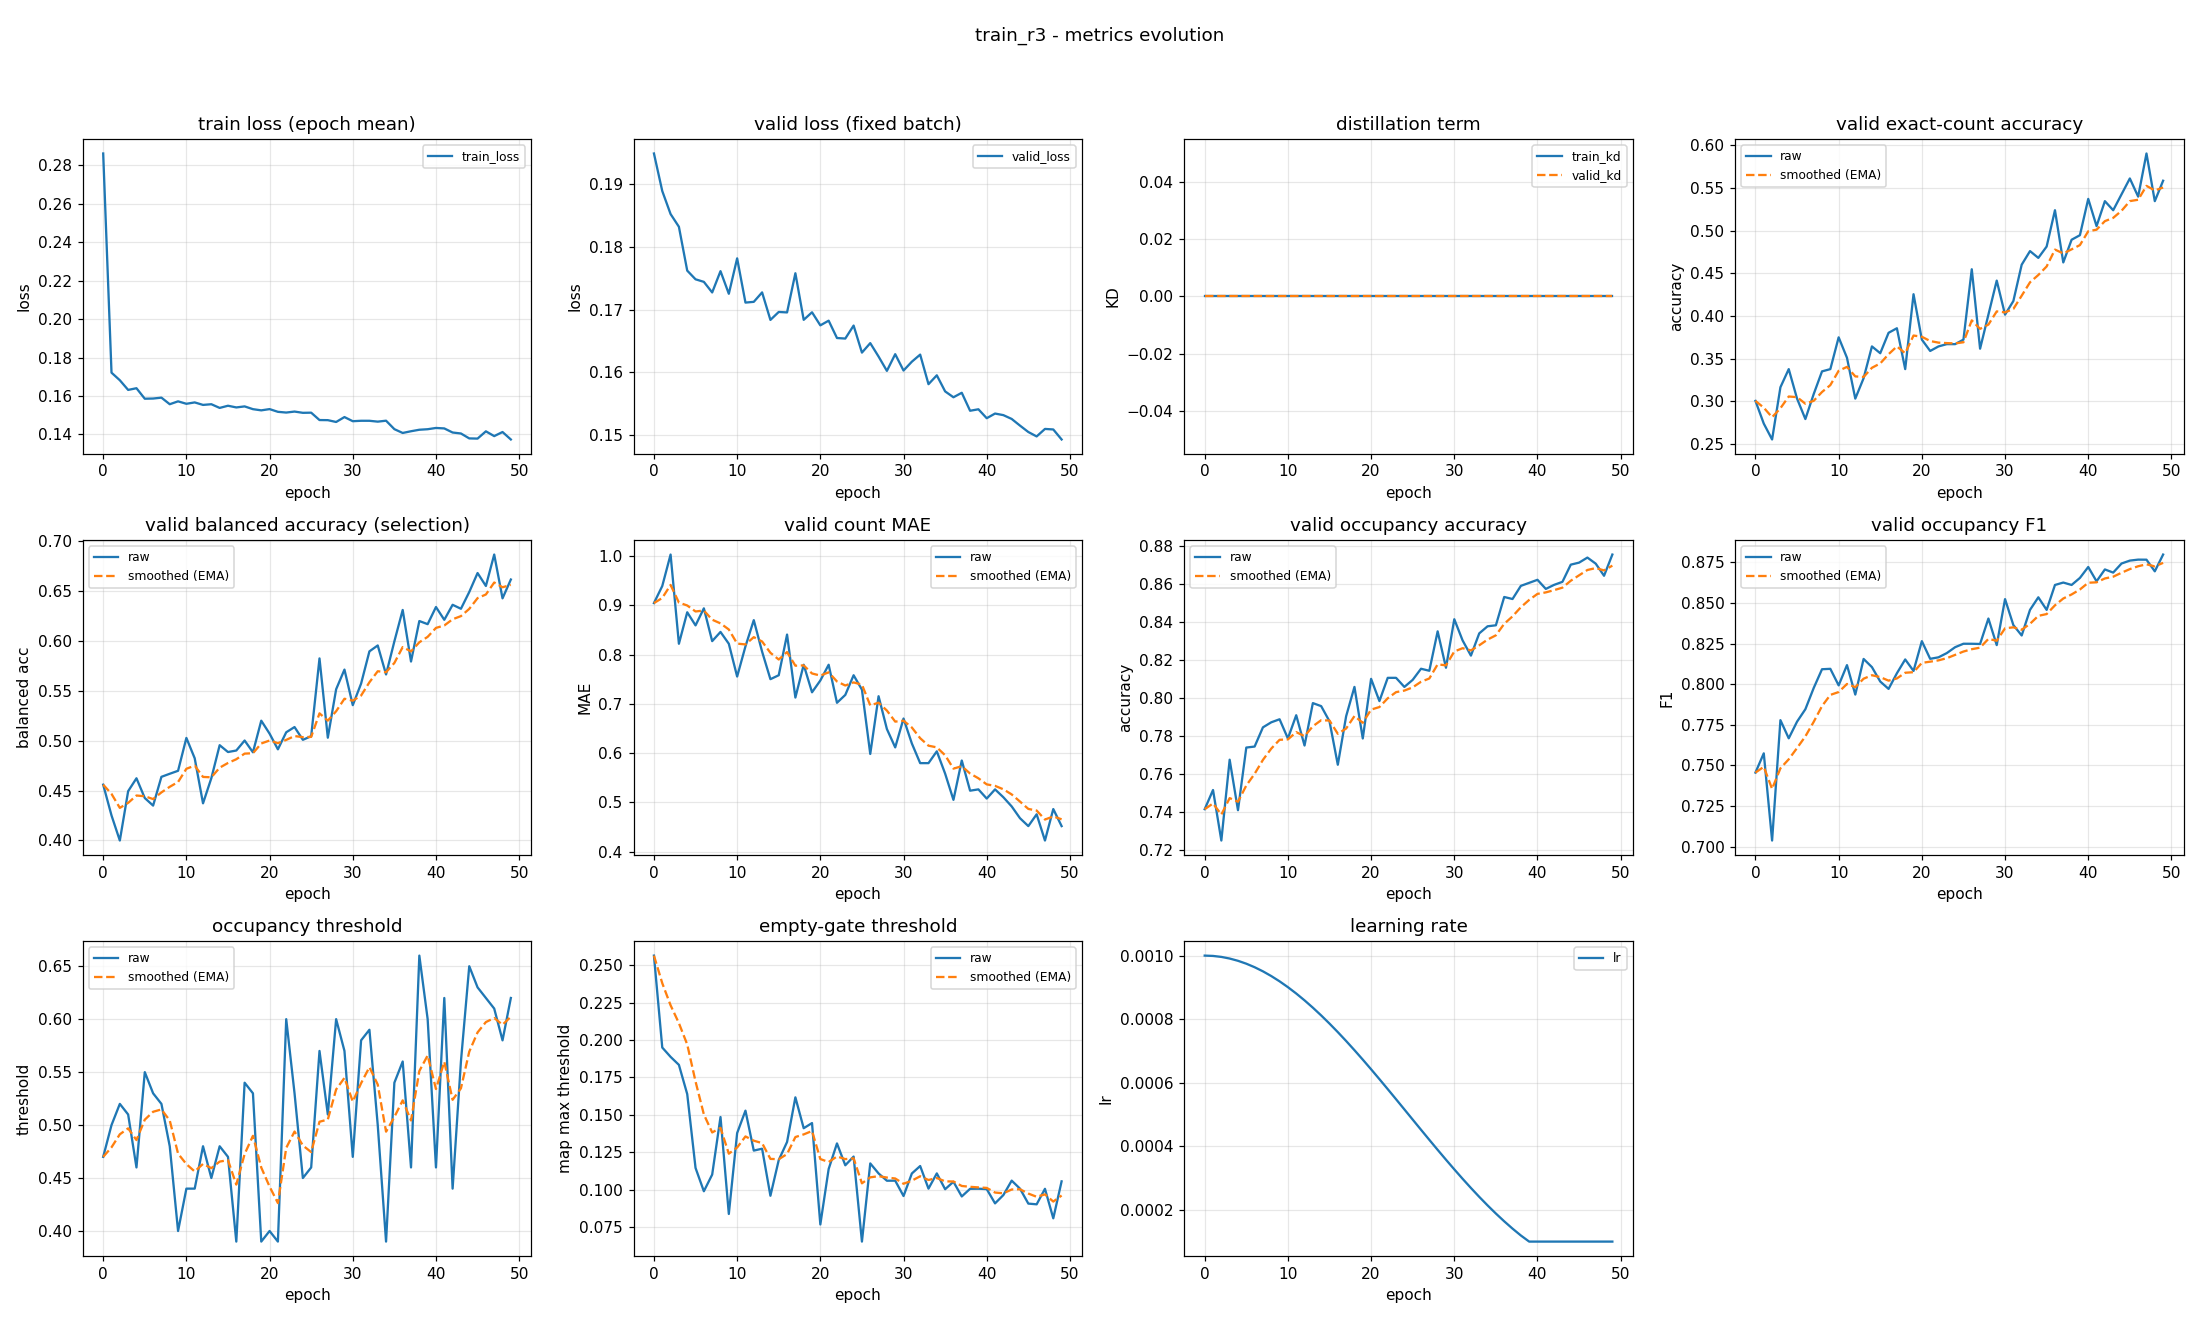

Data behind this chart, as committed beside it:
epoch, train_loss, valid_loss, train_kd, valid_kd, valid_accuracy, valid_accuracy_smoothed, valid_balanced_accuracy, valid_balanced_accuracy_smoothed, valid_mae, valid_mae_smoothed, valid_occupancy_accuracy, valid_occupancy_accuracy_smoothed, valid_occupancy_f1, valid_occupancy_f1_smoothed, valid_occupancy_threshold, valid_occupancy_threshold_smoothed, valid_empty_threshold, valid_empty_threshold_smoothed, learning_rate
0, 0.2861, 0.1949, 0.0, 0.0, 0.3005, 0.3005, 0.4559, 0.4559, 0.9043, 0.9043, 0.7415, 0.7415, 0.7455, 0.7455, 0.47, 0.47, 0.2564, 0.2564, 0.001
1, 0.1721, 0.1889, 0.0, 0.0, 0.2739, 0.2926, 0.4251, 0.4467, 0.9388, 0.9146, 0.7516, 0.7445, 0.7574, 0.7491, 0.5, 0.479, 0.195, 0.238, 0.000999
2, 0.1682, 0.1852, 0.0, 0.0, 0.2553, 0.2814, 0.3999, 0.4326, 1.003, 0.941, 0.725, 0.7387, 0.7037, 0.7355, 0.52, 0.4913, 0.1887, 0.2232, 0.0009959
3, 0.1632, 0.1832, 0.0, 0.0, 0.3165, 0.2919, 0.4494, 0.4377, 0.8218, 0.9053, 0.7676, 0.7473, 0.7778, 0.7482, 0.51, 0.4969, 0.1834, 0.2113, 0.0009908
4, 0.164, 0.1762, 0.0, 0.0, 0.3378, 0.3057, 0.4623, 0.4451, 0.8856, 0.8994, 0.741, 0.7454, 0.7667, 0.7537, 0.46, 0.4858, 0.1639, 0.197, 0.0009836
5, 0.1586, 0.1748, 0.0, 0.0, 0.3032, 0.3049, 0.4425, 0.4443, 0.859, 0.8873, 0.7739, 0.754, 0.7769, 0.7607, 0.55, 0.5051, 0.1145, 0.1723, 0.0009745
6, 0.1587, 0.1744, 0.0, 0.0, 0.2793, 0.2972, 0.4349, 0.4415, 0.8936, 0.8892, 0.7745, 0.7601, 0.7846, 0.7678, 0.53, 0.5126, 0.09896, 0.1503, 0.0009635
7, 0.1591, 0.1727, 0.0, 0.0, 0.3085, 0.3006, 0.4638, 0.4482, 0.8271, 0.8706, 0.7846, 0.7675, 0.7976, 0.7768, 0.52, 0.5148, 0.1101, 0.1382, 0.0009505
8, 0.1557, 0.1761, 0.0, 0.0, 0.3351, 0.311, 0.4669, 0.4538, 0.8457, 0.8631, 0.7872, 0.7734, 0.8092, 0.7865, 0.48, 0.5044, 0.1486, 0.1413, 0.0009357
9, 0.1572, 0.1725, 0.0, 0.0, 0.3378, 0.319, 0.4698, 0.4586, 0.8218, 0.8507, 0.7888, 0.778, 0.8094, 0.7934, 0.4, 0.473, 0.08378, 0.1241, 0.000919
10, 0.156, 0.1782, 0.0, 0.0, 0.375, 0.3358, 0.5028, 0.4718, 0.7553, 0.8221, 0.7787, 0.7782, 0.7992, 0.7951, 0.44, 0.4631, 0.1378, 0.1282, 0.0009007
11, 0.1567, 0.1711, 0.0, 0.0, 0.3511, 0.3404, 0.4824, 0.475, 0.8165, 0.8204, 0.791, 0.7821, 0.8117, 0.8001, 0.44, 0.4562, 0.1528, 0.1356, 0.0008807
12, 0.1554, 0.1712, 0.0, 0.0, 0.3032, 0.3292, 0.4372, 0.4637, 0.8697, 0.8352, 0.775, 0.7799, 0.7936, 0.7981, 0.48, 0.4633, 0.1261, 0.1327, 0.0008592
13, 0.1557, 0.1728, 0.0, 0.0, 0.3271, 0.3286, 0.4624, 0.4633, 0.8059, 0.8264, 0.7973, 0.7852, 0.8155, 0.8033, 0.45, 0.4593, 0.1274, 0.1311, 0.0008362
14, 0.1538, 0.1684, 0.0, 0.0, 0.3644, 0.3393, 0.4955, 0.473, 0.75, 0.8035, 0.7957, 0.7883, 0.8105, 0.8055, 0.48, 0.4655, 0.09595, 0.1206, 0.0008117
15, 0.1549, 0.1696, 0.0, 0.0, 0.3564, 0.3444, 0.4886, 0.4777, 0.758, 0.7898, 0.7878, 0.7882, 0.8016, 0.8043, 0.47, 0.4669, 0.1198, 0.1203, 0.0007861
16, 0.1541, 0.1696, 0.0, 0.0, 0.3803, 0.3552, 0.4901, 0.4814, 0.8404, 0.805, 0.7649, 0.7812, 0.7971, 0.8021, 0.39, 0.4438, 0.1319, 0.1238, 0.0007592
17, 0.1546, 0.1758, 0.0, 0.0, 0.3856, 0.3643, 0.5002, 0.487, 0.7128, 0.7773, 0.7904, 0.784, 0.8067, 0.8035, 0.54, 0.4727, 0.1617, 0.1352, 0.0007313
18, 0.1532, 0.1684, 0.0, 0.0, 0.3378, 0.3564, 0.4884, 0.4874, 0.7793, 0.7779, 0.8059, 0.7905, 0.8152, 0.807, 0.53, 0.4899, 0.1411, 0.1369, 0.0007024
19, 0.1525, 0.1696, 0.0, 0.0, 0.4255, 0.3771, 0.52, 0.4972, 0.7234, 0.7616, 0.7787, 0.787, 0.8081, 0.8073, 0.39, 0.4599, 0.1445, 0.1392, 0.0006727
20, 0.1532, 0.1675, 0.0, 0.0, 0.3723, 0.3757, 0.5071, 0.5002, 0.7473, 0.7573, 0.8101, 0.7939, 0.8264, 0.8131, 0.4, 0.4419, 0.07677, 0.1205, 0.0006423
21, 0.1518, 0.1682, 0.0, 0.0, 0.359, 0.3707, 0.4913, 0.4975, 0.7793, 0.7639, 0.7984, 0.7953, 0.8156, 0.8138, 0.39, 0.4264, 0.1138, 0.1185, 0.0006113
22, 0.1514, 0.1655, 0.0, 0.0, 0.3644, 0.3688, 0.5084, 0.5008, 0.7021, 0.7454, 0.8106, 0.7999, 0.8165, 0.8146, 0.6, 0.4784, 0.1309, 0.1222, 0.0005798
23, 0.1519, 0.1654, 0.0, 0.0, 0.367, 0.3683, 0.5137, 0.5046, 0.7181, 0.7372, 0.8106, 0.8031, 0.8191, 0.816, 0.53, 0.4939, 0.1163, 0.1204, 0.000548
24, 0.1513, 0.1675, 0.0, 0.0, 0.367, 0.3679, 0.5009, 0.5035, 0.758, 0.7434, 0.8059, 0.8039, 0.8227, 0.818, 0.45, 0.4807, 0.1221, 0.1209, 0.000516
25, 0.1513, 0.1632, 0.0, 0.0, 0.3723, 0.3692, 0.5045, 0.5038, 0.7287, 0.739, 0.8096, 0.8056, 0.8249, 0.8201, 0.46, 0.4745, 0.06533, 0.1043, 0.000484
26, 0.1475, 0.1647, 0.0, 0.0, 0.4548, 0.3949, 0.5824, 0.5274, 0.5984, 0.6968, 0.8154, 0.8086, 0.8248, 0.8215, 0.57, 0.5032, 0.1176, 0.1083, 0.000452
27, 0.1474, 0.1625, 0.0, 0.0, 0.3617, 0.3849, 0.503, 0.5201, 0.7154, 0.7024, 0.8144, 0.8103, 0.8247, 0.8225, 0.51, 0.5052, 0.1109, 0.109, 0.0004202
28, 0.1465, 0.1602, 0.0, 0.0, 0.4016, 0.3899, 0.5515, 0.5295, 0.6489, 0.6864, 0.8351, 0.8177, 0.8404, 0.8278, 0.6, 0.5336, 0.106, 0.1081, 0.0003887
29, 0.149, 0.1629, 0.0, 0.0, 0.4415, 0.4054, 0.5712, 0.542, 0.6117, 0.664, 0.816, 0.8172, 0.824, 0.8267, 0.57, 0.5446, 0.106, 0.1075, 0.0003577
30, 0.1469, 0.1603, 0.0, 0.0, 0.4016, 0.4043, 0.5356, 0.5401, 0.6702, 0.6658, 0.8415, 0.8245, 0.8523, 0.8344, 0.47, 0.5222, 0.09577, 0.104, 0.0003273
31, 0.1471, 0.1617, 0.0, 0.0, 0.4176, 0.4082, 0.5572, 0.5452, 0.6197, 0.652, 0.8303, 0.8262, 0.8363, 0.835, 0.58, 0.5395, 0.1108, 0.106, 0.0002976
32, 0.1471, 0.1628, 0.0, 0.0, 0.4601, 0.4238, 0.5895, 0.5585, 0.5798, 0.6303, 0.8223, 0.8251, 0.8299, 0.8335, 0.59, 0.5547, 0.1158, 0.109, 0.0002687
33, 0.1467, 0.1581, 0.0, 0.0, 0.4761, 0.4395, 0.5954, 0.5696, 0.5798, 0.6152, 0.834, 0.8278, 0.8457, 0.8371, 0.5, 0.5383, 0.1007, 0.1065, 0.0002408
34, 0.1472, 0.1595, 0.0, 0.0, 0.4681, 0.4481, 0.5663, 0.5686, 0.6037, 0.6117, 0.8378, 0.8308, 0.8534, 0.842, 0.39, 0.4938, 0.1109, 0.1078, 0.0002139
35, 0.1428, 0.157, 0.0, 0.0, 0.4814, 0.4581, 0.5995, 0.5779, 0.5585, 0.5958, 0.8383, 0.833, 0.8457, 0.8431, 0.54, 0.5077, 0.1003, 0.1056, 0.0001883
36, 0.1408, 0.156, 0.0, 0.0, 0.5239, 0.4778, 0.631, 0.5938, 0.5053, 0.5686, 0.8532, 0.8391, 0.861, 0.8485, 0.56, 0.5234, 0.1053, 0.1055, 0.0001638
37, 0.1417, 0.1568, 0.0, 0.0, 0.4628, 0.4733, 0.5793, 0.5895, 0.5851, 0.5736, 0.8521, 0.843, 0.8625, 0.8527, 0.46, 0.5043, 0.09549, 0.1025, 0.0001408
38, 0.1425, 0.1539, 0.0, 0.0, 0.4894, 0.4781, 0.6199, 0.5986, 0.5239, 0.5587, 0.859, 0.8478, 0.861, 0.8552, 0.66, 0.551, 0.1006, 0.1019, 0.0001193
39, 0.1427, 0.1541, 0.0, 0.0, 0.4947, 0.4831, 0.6168, 0.604, 0.5266, 0.5491, 0.8606, 0.8517, 0.8654, 0.8582, 0.6, 0.5657, 0.1006, 0.1015, 0.0001
40, 0.1434, 0.1527, 0.0, 0.0, 0.5372, 0.4993, 0.6339, 0.613, 0.508, 0.5367, 0.8622, 0.8548, 0.8721, 0.8624, 0.46, 0.534, 0.1004, 0.1012, 0.0001
41, 0.1431, 0.1534, 0.0, 0.0, 0.5053, 0.5011, 0.6211, 0.6154, 0.5266, 0.5337, 0.8574, 0.8556, 0.8633, 0.8627, 0.62, 0.5598, 0.09086, 0.09809, 0.0001
42, 0.141, 0.1532, 0.0, 0.0, 0.5346, 0.5112, 0.6362, 0.6217, 0.5106, 0.5268, 0.8596, 0.8568, 0.8706, 0.865, 0.44, 0.5239, 0.09641, 0.09759, 0.0001
43, 0.1405, 0.1526, 0.0, 0.0, 0.5239, 0.515, 0.6322, 0.6248, 0.492, 0.5163, 0.8612, 0.8581, 0.8686, 0.8661, 0.56, 0.5347, 0.1061, 0.1001, 0.0001
44, 0.138, 0.1515, 0.0, 0.0, 0.5426, 0.5233, 0.649, 0.6321, 0.4681, 0.5019, 0.8702, 0.8617, 0.8742, 0.8686, 0.65, 0.5693, 0.1007, 0.1003, 0.0001
45, 0.1379, 0.1505, 0.0, 0.0, 0.5612, 0.5346, 0.668, 0.6428, 0.4521, 0.4869, 0.8713, 0.8646, 0.876, 0.8708, 0.63, 0.5875, 0.0907, 0.09742, 0.0001
46, 0.1416, 0.1498, 0.0, 0.0, 0.5399, 0.5362, 0.655, 0.6465, 0.4761, 0.4837, 0.8739, 0.8674, 0.8766, 0.8725, 0.62, 0.5973, 0.09023, 0.09526, 0.0001
47, 0.1391, 0.151, 0.0, 0.0, 0.5904, 0.5525, 0.6865, 0.6585, 0.4229, 0.4654, 0.8707, 0.8684, 0.8766, 0.8738, 0.61, 0.6011, 0.1006, 0.09686, 0.0001
48, 0.1413, 0.1509, 0.0, 0.0, 0.5346, 0.5471, 0.6426, 0.6537, 0.4867, 0.4718, 0.8644, 0.8672, 0.8694, 0.8725, 0.58, 0.5948, 0.08087, 0.09206, 0.0001
49, 0.1374, 0.1493, 0.0, 0.0, 0.5585, 0.5505, 0.6615, 0.6561, 0.4521, 0.4659, 0.8755, 0.8697, 0.8798, 0.8746, 0.62, 0.6023, 0.1056, 0.09611, 0.0001
